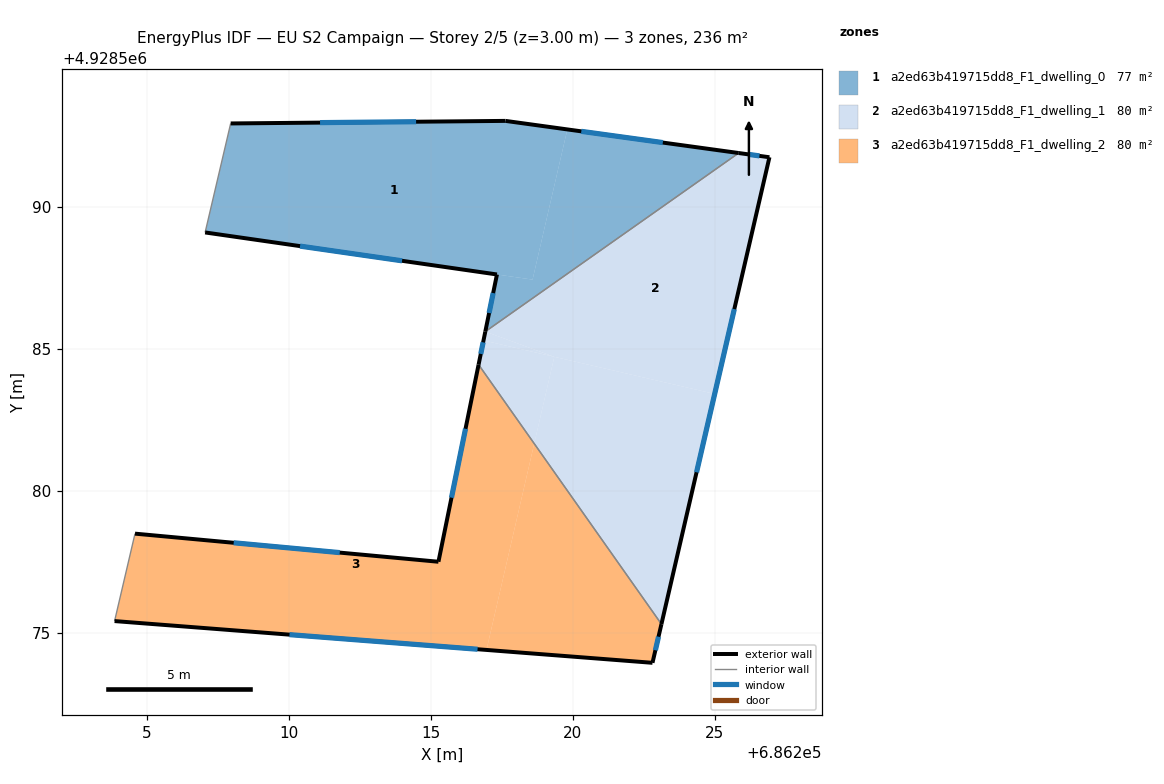
=== STOREY PLAN SPEC (per zone: floor XY polygon, exterior-wall plan segments, windows/doors) ===
zone 1: a2ed63b419715dd8_F1_dwelling_0  (76.7 m²)
  floor: (686219.81, 4928592.72) (686218.58, 4928587.43) (686207.05, 4928589.09) (686207.95, 4928592.93) (686217.63, 4928593.03)
  floor: (686225.84, 4928591.89) (686216.92, 4928585.60) (686217.33, 4928587.62) (686218.58, 4928587.43) (686219.81, 4928592.72)
  exterior wall: (686217.63, 4928593.03) – (686207.95, 4928592.93)  [9.7 m]
    window: (686214.48, 4928593.00) – (686211.10, 4928592.96)  [3.5 m²]
  exterior wall: (686225.84, 4928591.89) – (686217.63, 4928593.03)  [8.3 m]
    window: (686223.17, 4928592.26) – (686220.30, 4928592.66)  [3.0 m²]
  exterior wall: (686217.33, 4928587.62) – (686216.92, 4928585.60)  [2.1 m]
    window: (686217.19, 4928586.96) – (686217.05, 4928586.26)  [0.8 m²]
  exterior wall: (686207.05, 4928589.09) – (686217.33, 4928587.62)  [10.4 m]
    window: (686210.39, 4928588.61) – (686213.98, 4928588.10)  [3.8 m²]
  interior walls: 2
zone 2: a2ed63b419715dd8_F1_dwelling_1  (79.5 m²)
  floor: (686219.35, 4928584.71) (686218.64, 4928581.66) (686216.68, 4928584.44) (686216.85, 4928585.29)
  floor: (686225.00, 4928583.41) (686223.12, 4928575.30) (686218.64, 4928581.66) (686219.35, 4928584.71)
  floor: (686226.93, 4928591.74) (686225.00, 4928583.41) (686219.35, 4928584.71) (686216.92, 4928585.60) (686225.84, 4928591.89)
  floor: (686219.35, 4928584.71) (686216.85, 4928585.29) (686216.92, 4928585.60)
  exterior wall: (686226.93, 4928591.74) – (686225.84, 4928591.89)  [1.1 m]
    window: (686226.57, 4928591.79) – (686226.20, 4928591.84)  [0.4 m²]
  exterior wall: (686223.12, 4928575.30) – (686226.93, 4928591.74)  [16.9 m]
    window: (686224.36, 4928580.65) – (686225.69, 4928586.40)  [6.2 m²]
  exterior wall: (686216.92, 4928585.60) – (686216.68, 4928584.44)  [1.2 m]
    window: (686216.84, 4928585.22) – (686216.76, 4928584.82)  [0.4 m²]
  interior walls: 2
zone 3: a2ed63b419715dd8_F1_dwelling_2  (79.5 m²)
  floor: (686216.68, 4928584.44) (686218.64, 4928581.66) (686216.96, 4928574.39) (686203.86, 4928575.41) (686204.58, 4928578.49) (686215.27, 4928577.50)
  floor: (686218.64, 4928581.66) (686223.12, 4928575.30) (686222.81, 4928573.93) (686216.96, 4928574.39)
  exterior wall: (686216.68, 4928584.44) – (686215.27, 4928577.50)  [7.1 m]
    window: (686216.22, 4928582.18) – (686215.73, 4928579.75)  [2.6 m²]
  exterior wall: (686222.81, 4928573.93) – (686223.12, 4928575.30)  [1.4 m]
    window: (686222.91, 4928574.38) – (686223.02, 4928574.85)  [0.5 m²]
  exterior wall: (686203.86, 4928575.41) – (686222.81, 4928573.93)  [19.0 m]
    window: (686210.02, 4928574.93) – (686216.64, 4928574.41)  [7.0 m²]
  exterior wall: (686215.27, 4928577.50) – (686204.58, 4928578.49)  [10.7 m]
    window: (686211.79, 4928577.82) – (686208.05, 4928578.16)  [3.9 m²]
  interior walls: 2

=== DERIVED (storey summary) ===
Building: EU S2 Campaign
Storey: 2 of 5  (floor level z = 3.00 m)
Storey gross floor area: 235.7 m²
Zones on this storey: 3
  - a2ed63b419715dd8_F1_dwelling_0: floor 76.7 m²; exterior wall 30.4 m (91.2 m²); 4 window(s) 11.1 m²; WWR 12.2%
  - a2ed63b419715dd8_F1_dwelling_1: floor 79.5 m²; exterior wall 19.2 m (57.5 m²); 3 window(s) 7.0 m²; WWR 12.2%
  - a2ed63b419715dd8_F1_dwelling_2: floor 79.5 m²; exterior wall 38.2 m (114.7 m²); 4 window(s) 14.0 m²; WWR 12.2%
Zone adjacency (shared interzone walls):
  - a2ed63b419715dd8_F1_dwelling_0 ↔ a2ed63b419715dd8_F1_dwelling_1
  - a2ed63b419715dd8_F1_dwelling_1 ↔ a2ed63b419715dd8_F1_dwelling_2